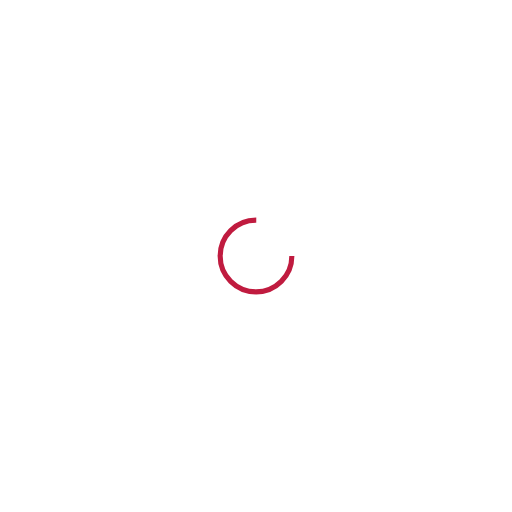
t = 0.00 s
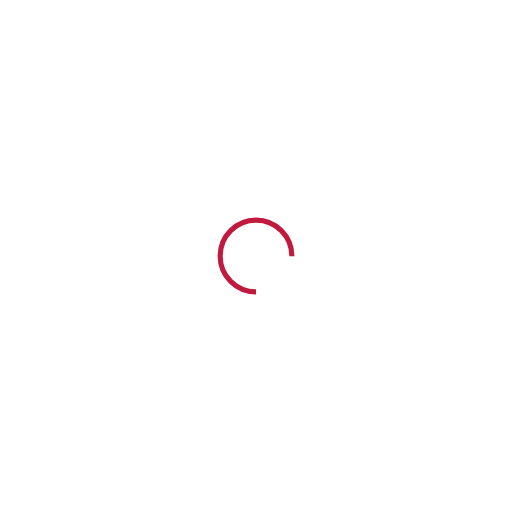
t = 0.25 s
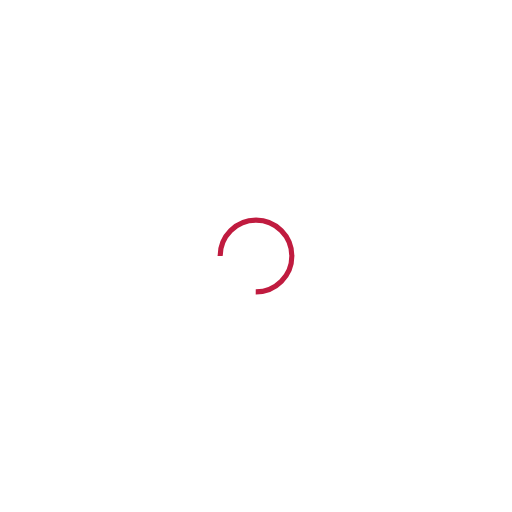
t = 0.50 s
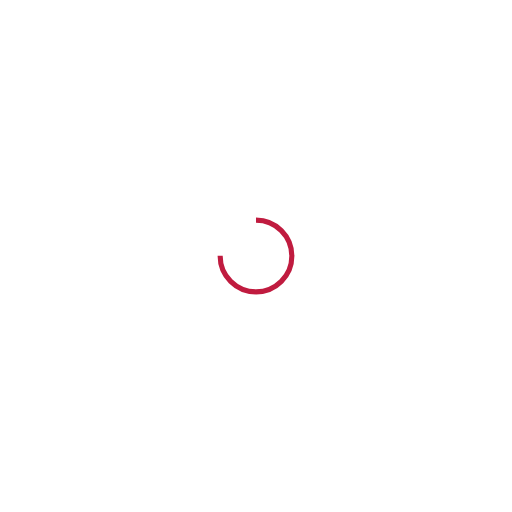
t = 0.75 s

The animated SVG that drew these frames (rendered in a browser with its animation timeline set to each time). Animation: 1 SMIL element (animateTransform=1); one cycle of 1.00 s, repeats indefinitely.

<?xml version="1.0" encoding="utf-8"?>
<svg xmlns="http://www.w3.org/2000/svg" xmlns:xlink="http://www.w3.org/1999/xlink" style="margin: auto; background: none; display: block; shape-rendering: auto;" width="200px" height="200px" viewBox="0 0 100 100" preserveAspectRatio="xMidYMid">
<circle cx="50" cy="50" fill="none" stroke="#c01b3f" stroke-width="1" r="7" stroke-dasharray="32.98672286269283 12.995574287564276">
  <animateTransform attributeName="transform" type="rotate" repeatCount="indefinite" dur="1s" values="0 50 50;360 50 50" keyTimes="0;1"></animateTransform>
</circle>
<!-- [ldio] generated by https://loading.io/ --></svg>